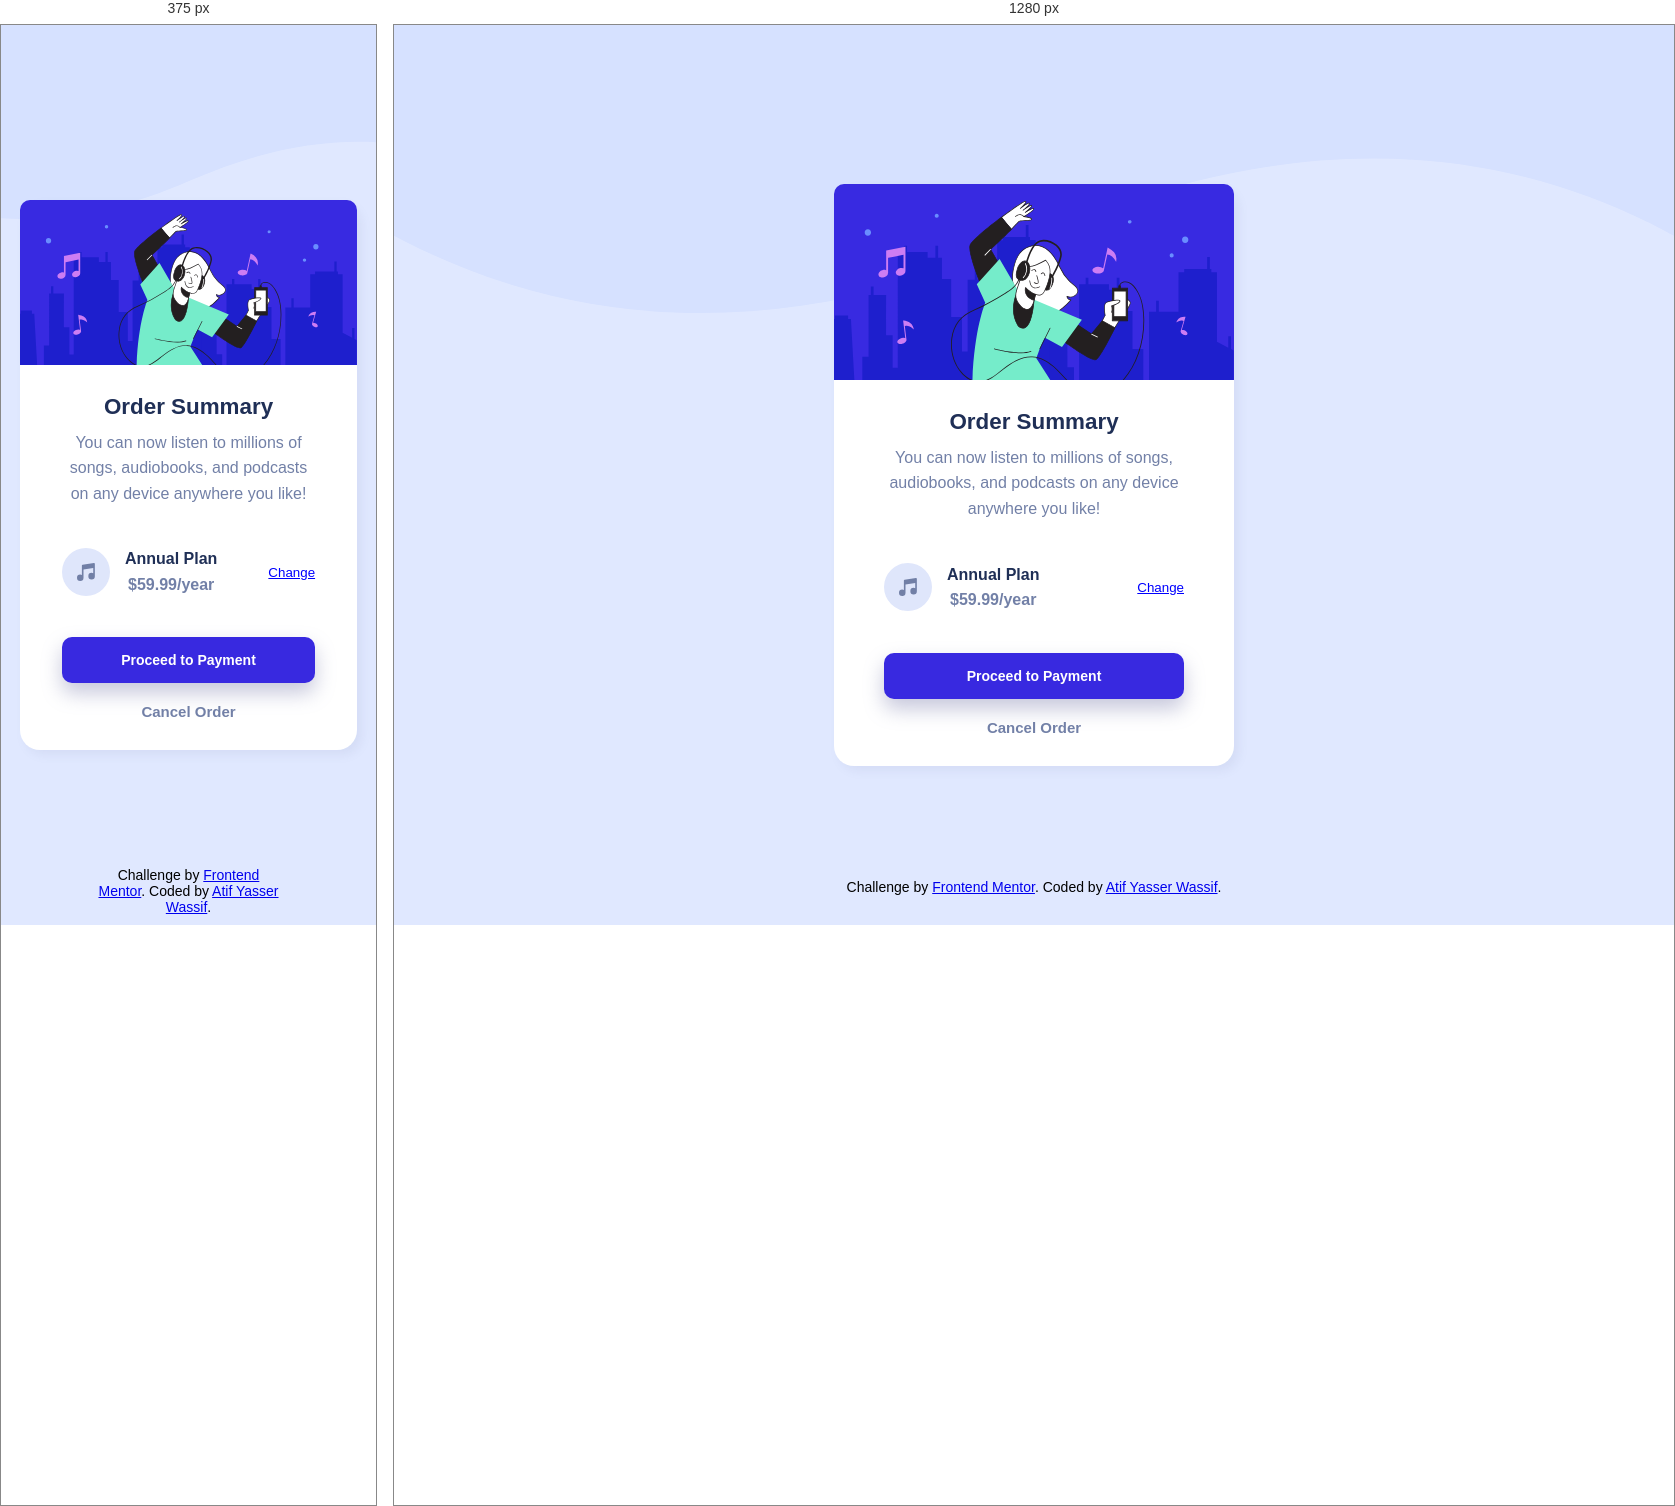
Rendered at 375 px and 1280 px, left to right.

<!-- file: index.html -->
<!doctype html>
<html lang="en">
  <head>
    <meta charset="UTF-8" />
    <meta name="viewport" content="width=device-width, initial-scale=1.0" />
    <title>Frontend Mentor | Order summary card</title>
    <link rel="stylesheet" href="./index.css" />
    <link rel="preconnect" href="https://fonts.googleapis.com" />
    <link rel="preconnect" href="https://fonts.gstatic.com" crossorigin />
    <link
      href="https://fonts.googleapis.com/css2?family=Red+Hat+Display:ital,wght@0,300..900;1,300..900&display=swap"
      rel="stylesheet" />
  </head>
  <body>
    <main id="main-content">
      <img
        class="hero"
        src="./images/illustration-hero.svg"
        alt="Illustration of a person wearing headphones and dancing while listening to music on a smartphone" />
      <h1 class="title">Order Summary</h1>
      <p class="script">
        You can now listen to millions of songs, audiobooks, and podcasts on any
        device anywhere you like!
      </p>
      <div class="action">
        <div class="left">
          <img class="icon" src="./images/icon-music.svg" alt="Music icon" />
          <p class="txt">
            <span class="bold">Annual Plan</span>
            <span class="subscribe">$59.99/year</span>
          </p>
        </div>
        <div class="right">
          <button class="change">Change</button>
        </div>
      </div>
      <div class="payment">
        <button>Proceed to Payment</button>
      </div>
      <div class="cancel">
        <button>Cancel Order</button>
      </div>
    </main>

    <footer class="attribution" data--h-bstatus="0OBSERVED">
      Challenge by
      <a href="https://www.frontendmentor.io?ref=challenge" target="_blank"
        >Frontend Mentor</a
      >. Coded by
      <a href="https://www.frontendmentor.io/profile/atef7534"
        >Atif Yasser Wassif</a
      >.
    </footer>
  </body>
</html>


/* @media block from index.css */
@media screen and (max-width: 767px) {
  body {
    background-image: url(./images/pattern-background-mobile.svg);
    background-position: 0 0;
  }
}

/* @media block from index.css */
@media screen and (max-width: 767px) {
  #main-content {
    width: 90%;
  }
}

/* @media block from index.css */
@media screen and (max-width: 767px) {
  .attribution {
    bottom: 10px;
  }
}